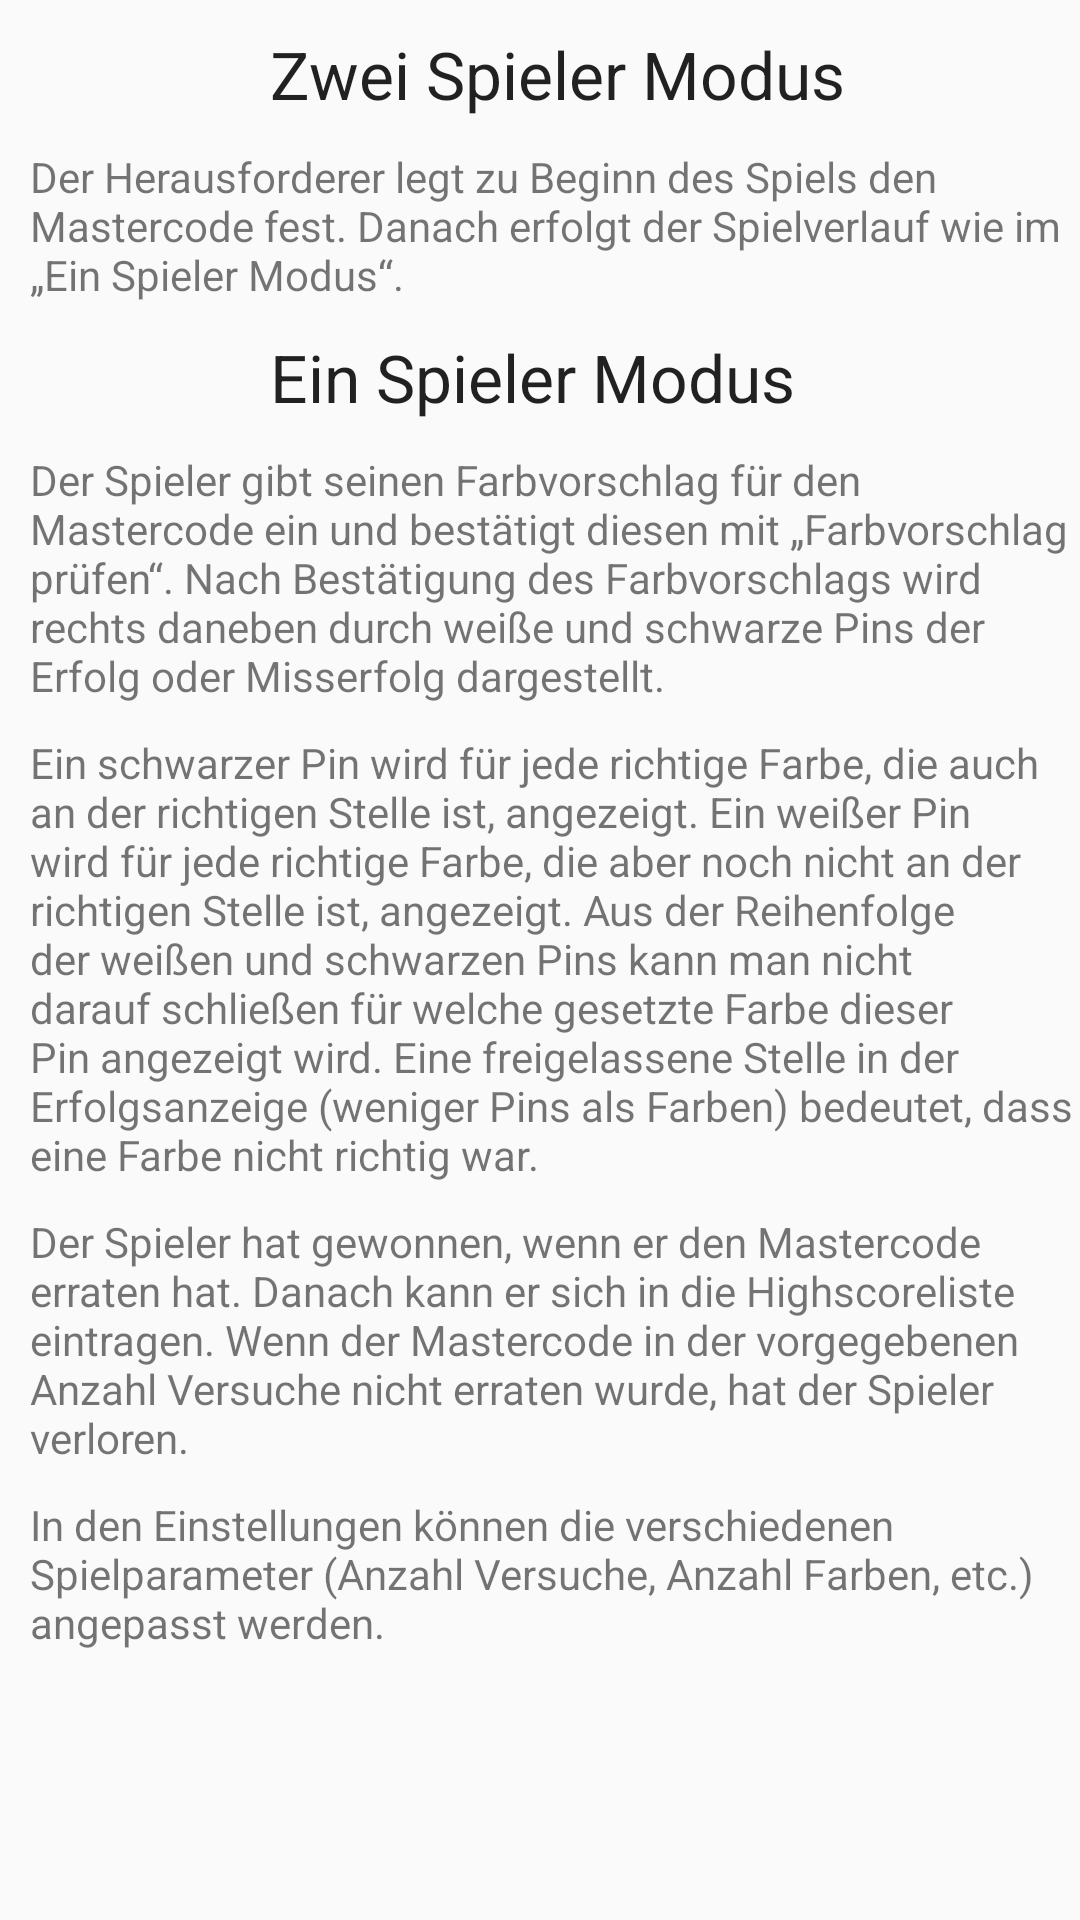

This screen was rendered from an Android layout file. Write that file and the resources it references.
<!-- AndroidManifest.xml: application theme AppTheme -->
<!-- res/layout/fragment_help.xml -->
<FrameLayout xmlns:android="http://schemas.android.com/apk/res/android"
             xmlns:tools="http://schemas.android.com/tools"
             android:layout_width="match_parent"
             android:layout_height="match_parent"
             tools:context="de.dhbw.stuttgart.mastermind.HelpFragment">

        <ScrollView
            android:layout_width="match_parent"
            android:layout_height="match_parent">

            <LinearLayout
                android:layout_width="match_parent"
                android:layout_height="wrap_content"
                android:orientation="vertical">
                <TextView
                    android:layout_width="match_parent"
                    android:layout_height="wrap_content"
                    android:layout_gravity="center_horizontal"
                    android:layout_marginLeft="60dp"
                    android:layout_marginTop="10dp"
                    android:text="@string/help_fragment_2_Spieler"
                    android:textAppearance="@style/TextAppearance.AppCompat.Large" />

                <TextView
                    android:layout_width="match_parent"
                    android:layout_height="wrap_content"
                    android:layout_marginTop="10dp"
                    android:layout_marginLeft="10dp"
                    android:text="@string/help_fragment_2_Spieler_text" />

                <TextView
                    android:layout_width="match_parent"
                    android:layout_height="wrap_content"
                    android:layout_gravity="center_horizontal"
                    android:layout_marginLeft="60dp"
                    android:layout_marginTop="10dp"
                    android:text="@string/help_fragment_1_Spieler"
                    android:textAppearance="@style/TextAppearance.AppCompat.Large" />

                <TextView
                    android:layout_width="match_parent"
                    android:layout_height="wrap_content"
                    android:layout_marginTop="10dp"
                    android:layout_marginLeft="10dp"
                    android:text="@string/help_fragment_1_Spieler_text_1" />

                <TextView
                    android:layout_width="match_parent"
                    android:layout_height="wrap_content"
                    android:layout_marginTop="10dp"
                    android:layout_marginLeft="10dp"
                    android:text="@string/help_fragment_1_Spieler_text_2" />

                <TextView
                    android:layout_width="match_parent"
                    android:layout_height="wrap_content"
                    android:layout_marginTop="10dp"
                    android:layout_marginLeft="10dp"
                    android:text="@string/help_fragment_1_Spieler_text_3" />

                <TextView
                    android:layout_width="match_parent"
                    android:layout_height="wrap_content"
                    android:layout_marginTop="10dp"
                    android:layout_marginLeft="10dp"
                    android:text="@string/help_fragment_1_Spieler_text_4" />
            </LinearLayout>
        </ScrollView>

</FrameLayout>
<!-- resources referenced by this layout -->
<resources>
  <string name="help_fragment_1_Spieler">Ein Spieler Modus</string>
  <string name="help_fragment_1_Spieler_text_1">Der Spieler gibt seinen Farbvorschlag für den Mastercode ein und bestätigt diesen mit „Farbvorschlag prüfen“. Nach Bestätigung des Farbvorschlags wird rechts daneben durch weiße und schwarze Pins der Erfolg oder Misserfolg dargestellt.</string>
  <string name="help_fragment_1_Spieler_text_2">Ein schwarzer Pin wird für jede richtige Farbe, die auch an der richtigen Stelle ist, angezeigt. Ein weißer Pin wird für jede richtige Farbe, die aber noch nicht an der richtigen Stelle ist, angezeigt. Aus der Reihenfolge der weißen und schwarzen Pins kann man nicht darauf schließen für welche gesetzte Farbe dieser Pin angezeigt wird. Eine freigelassene Stelle in der Erfolgsanzeige (weniger Pins als Farben) bedeutet, dass eine Farbe nicht richtig war.</string>
  <string name="help_fragment_1_Spieler_text_3">Der Spieler hat gewonnen, wenn er den Mastercode erraten hat. Danach kann er sich in die Highscoreliste eintragen. Wenn der Mastercode in der vorgegebenen Anzahl Versuche nicht erraten wurde, hat der Spieler verloren.</string>
  <string name="help_fragment_1_Spieler_text_4">In den Einstellungen können die verschiedenen Spielparameter (Anzahl Versuche, Anzahl Farben, etc.) angepasst werden.</string>
  <string name="help_fragment_2_Spieler">Zwei Spieler Modus</string>
  <string name="help_fragment_2_Spieler_text">Der Herausforderer legt zu Beginn des Spiels den Mastercode fest. Danach erfolgt der Spielverlauf wie im „Ein Spieler Modus“. </string>
  <style name="AppTheme" parent="Theme.AppCompat.Light.DarkActionBar">
  
          <item name="colorPrimary">@color/colorPrimary</item>
          <item name="colorPrimaryDark">@color/colorPrimaryDark</item>
          <item name="colorAccent">@color/colorAccent</item>
          
  
          <item name="windowActionBar">false</item>
          <item name="windowNoTitle">true</item>
  
          <item name="buttonStyle">@style/Widget.AppCompat.Button.Colored</item>
  
      </style>
  <color name="colorPrimary">#8aaf2c</color>
  <color name="colorPrimaryDark">#44711c</color>
  <color name="colorAccent">#78af2c</color>
</resources>
